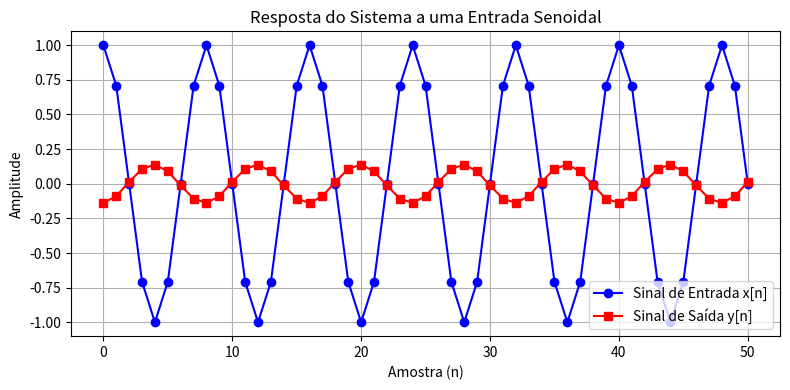

This figure's Python source:
import numpy as np
import matplotlib.pyplot as plt

# 1. Definição do Sistema
num = [0.038, 0.034]
den = [1, -1.63, 0.70]

# 2. Definição do Sinal de Entrada Senoidal
A_in = 1
omega_0 = np.pi / 4
phi_in = 0

print(f"Sinal de Entrada: x[n] = {A_in:.2f} * cos({omega_0:.2f}*n + {phi_in:.2f})\n")

# 3. Cálculo da Resposta em Frequência para ω0
z = np.exp(1j * omega_0)
H_em_omega_0 = np.polyval(num, z) / np.polyval(den, z)

# 4. Amplitude e fase da resposta
mag_H = np.abs(H_em_omega_0)
fase_H = np.angle(H_em_omega_0)

print(f"Na frequência Ω₀ = {omega_0:.2f} rad/amostra:")
print(f"   - Ganho de Amplitude |H(e^jΩ₀)| = {mag_H:.4f}")
print(f"   - Deslocamento de Fase ∠H(e^jΩ₀) = {fase_H:.4f} rad\n")

# 5. Sinal de saída previsto
A_out = A_in * mag_H
phi_out = phi_in + fase_H

print(f"Sinal de Saída Previsto: y[n] = {A_out:.2f} * cos({omega_0:.2f}*n + {phi_out:.2f})")

# 6. Geração e plotagem dos sinais
n = np.arange(0, 51)
x_n = A_in * np.cos(omega_0 * n + phi_in)
y_n = A_out * np.cos(omega_0 * n + phi_out)

# Plot
plt.figure(figsize=(8, 4))
plt.plot(n, x_n, 'b-o', label='Sinal de Entrada x[n]', linewidth=1.5)
plt.plot(n, y_n, 'r-s', label='Sinal de Saída y[n]', linewidth=1.5)
plt.title('Resposta do Sistema a uma Entrada Senoidal')
plt.xlabel('Amostra (n)')
plt.ylabel('Amplitude')
plt.legend()
plt.grid(True)
plt.tight_layout()
plt.show()
